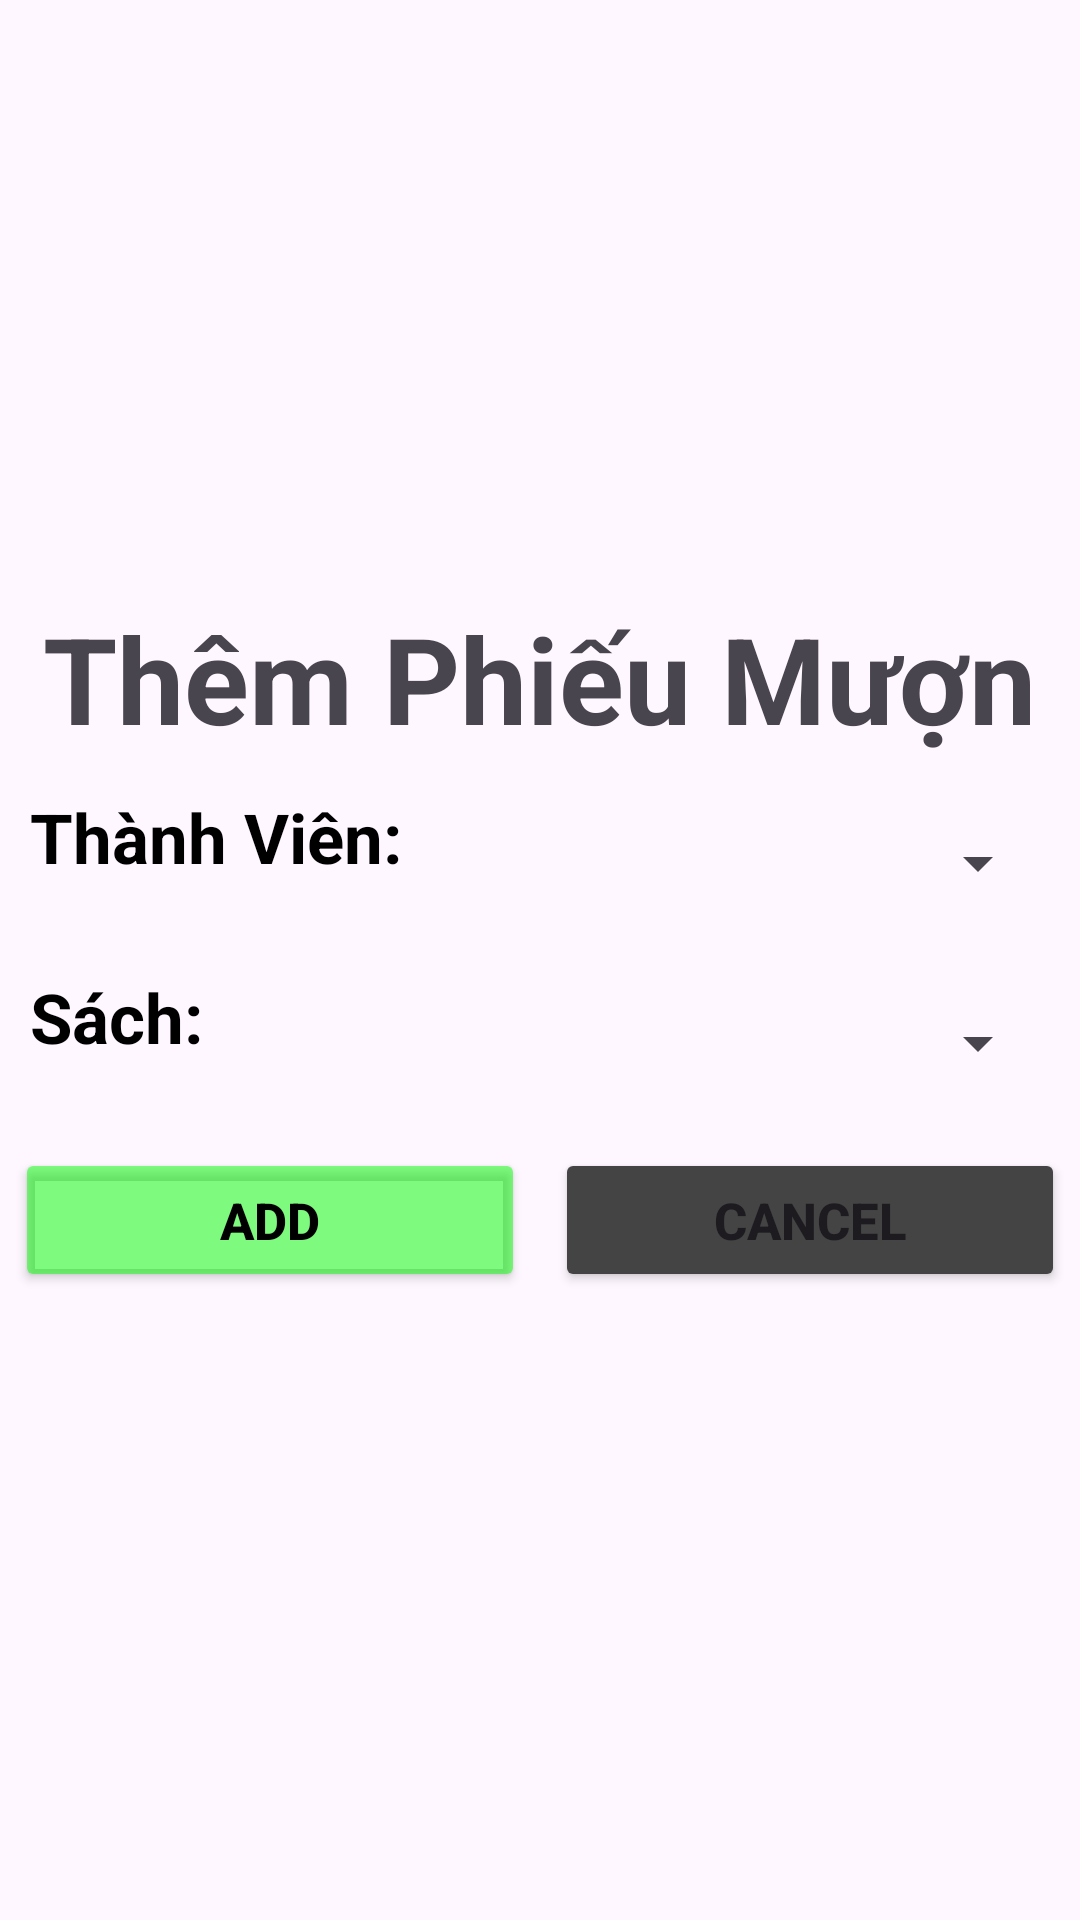

Reconstruct the res/layout file that produces this screen, plus the resources it refers to.
<!-- AndroidManifest.xml: application theme Theme.MOB2041_hinhnvph42207 -->
<!-- res/layout/add_phieumuon.xml -->
<?xml version="1.0" encoding="utf-8"?>
<LinearLayout xmlns:android="http://schemas.android.com/apk/res/android"
    android:layout_width="match_parent"
    android:layout_height="match_parent"
    android:gravity="center"
    android:orientation="vertical">

    <TextView
        android:layout_width="wrap_content"
        android:layout_height="wrap_content"
        android:text="Thêm Phiếu Mượn"
        android:textSize="40dp"
        android:textStyle="bold"/>

    <LinearLayout
        android:layout_width="match_parent"
        android:layout_height="wrap_content"
        android:orientation="horizontal">
        <TextView
            android:layout_width="wrap_content"
            android:layout_height="wrap_content"
            android:text="Thành Viên: "
            android:textColor="@color/black"
            android:layout_marginLeft="10dp"
            android:textSize="23dp"
            android:layout_marginTop="11dp"
            android:textStyle="bold"/>
        <Spinner
            android:layout_width="match_parent"
            android:layout_height="50dp"
            android:layout_marginTop="10dp"
            android:layout_marginHorizontal="10dp"
            android:id="@+id/spnThanhVien"/>
    </LinearLayout>

    <LinearLayout
        android:layout_width="match_parent"
        android:layout_height="wrap_content"
        android:orientation="horizontal">
        <TextView
            android:layout_width="wrap_content"
            android:layout_height="wrap_content"
            android:text="Sách:            "
            android:layout_marginLeft="10dp"
            android:textSize="23dp"
            android:textColor="@color/black"
            android:layout_marginTop="11dp"
            android:textStyle="bold"/>
        <Spinner
            android:layout_width="match_parent"
            android:layout_height="50dp"
            android:layout_marginTop="10dp"
            android:layout_marginHorizontal="10dp"
            android:id="@+id/spnSach"/>
    </LinearLayout>

    <LinearLayout
        android:layout_width="match_parent"
        android:layout_height="wrap_content"
        android:layout_marginTop="10dp"
        android:layout_marginBottom="10dp"
        android:gravity="center"
        android:orientation="horizontal">
        <Button
            android:layout_width="170dp"
            android:layout_height="wrap_content"
            android:text="ADD"
            android:textStyle="bold"
            android:layout_marginRight="10dp"
            android:backgroundTint="#8000FF00"
            android:textColor="@color/black"
            android:textSize="17dp"
            android:id="@+id/PM_add"/>
        <Button
            android:layout_width="170dp"
            android:layout_height="wrap_content"
            android:text="Cancel"
            android:textStyle="bold"
            android:backgroundTint="#444444"
            android:textSize="17dp"
            android:id="@+id/PM_Cancel"/>
    </LinearLayout>

</LinearLayout>
<!-- resources referenced by this layout -->
<resources>
  <color name="black">#FF000000</color>
  <style name="Theme.MOB2041_hinhnvph42207" parent="Base.Theme.MOB2041_hinhnvph42207" />
  <style name="Base.Theme.MOB2041_hinhnvph42207" parent="Theme.Material3.DayNight.NoActionBar">
          
          
      </style>
</resources>
